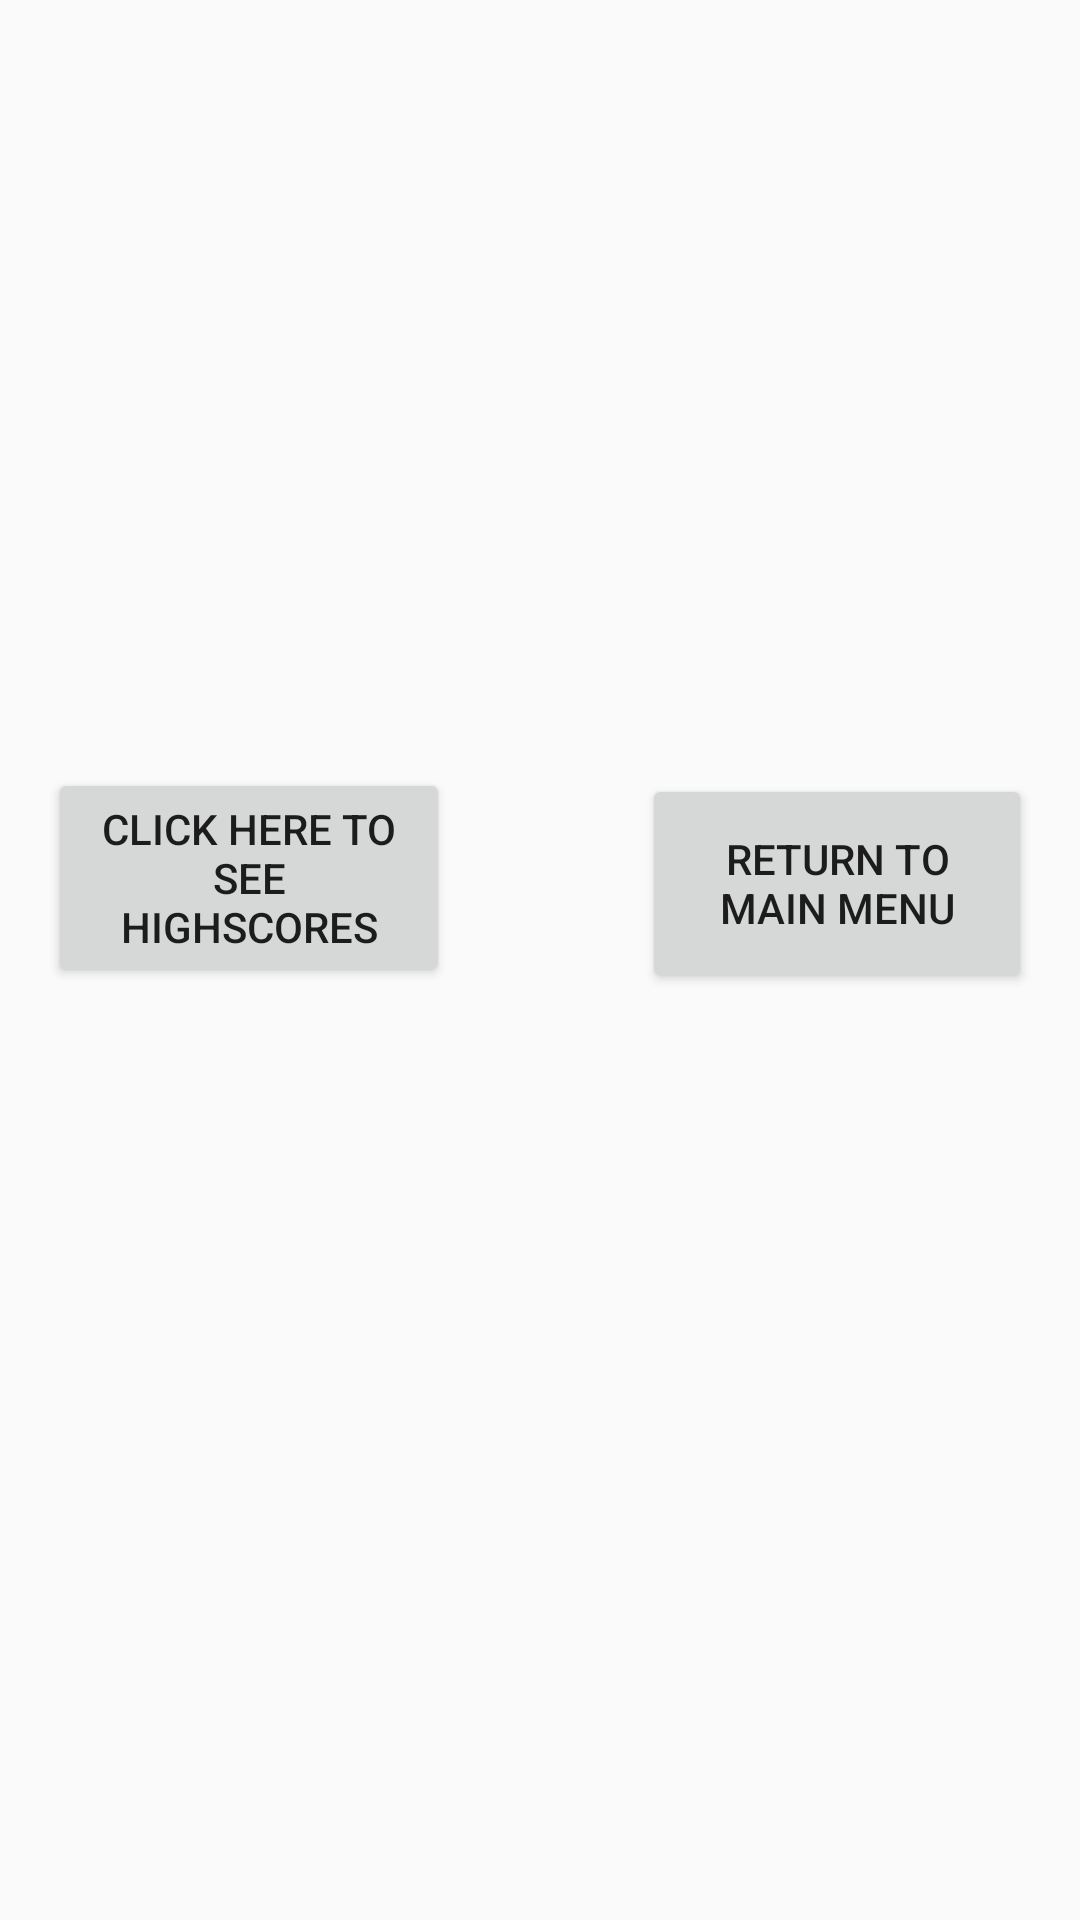

The Android layout XML behind this screen, and the referenced resources:
<!-- AndroidManifest.xml: application theme AppTheme -->
<!-- res/layout/finish_layout.xml -->
<?xml version="1.0" encoding="utf-8"?>
<androidx.constraintlayout.widget.ConstraintLayout xmlns:android="http://schemas.android.com/apk/res/android"
    xmlns:app="http://schemas.android.com/apk/res-auto"
    xmlns:tools="http://schemas.android.com/tools"
    android:layout_width="match_parent"
    android:layout_height="match_parent">

    <Button
        android:id="@+id/highscorefromgame"
        android:layout_width="134dp"
        android:layout_height="73dp"
        android:layout_marginStart="16dp"
        android:layout_marginTop="32dp"
        android:text="@string/finish_click_here_to_see_highscores"
        android:textSize="14sp"
        app:layout_constraintStart_toStartOf="parent"
        app:layout_constraintTop_toBottomOf="@+id/imageView16" />

    <Button
        android:id="@+id/backtomain"
        android:layout_width="130dp"
        android:layout_height="73dp"
        android:layout_marginTop="32dp"
        android:layout_marginEnd="16dp"
        android:text="@string/finish_return_to_main_menu"
        app:layout_constraintEnd_toEndOf="parent"
        app:layout_constraintTop_toBottomOf="@+id/imageView15" />

    <ImageView
        android:id="@+id/imageView15"
        android:layout_width="164dp"
        android:layout_height="194dp"
        android:layout_marginTop="32dp"
        android:layout_marginEnd="24dp"
        app:layout_constraintEnd_toEndOf="parent"
        app:layout_constraintTop_toTopOf="parent"
        app:srcCompat="@drawable/a3" />

    <ImageView
        android:id="@+id/imageView16"
        android:layout_width="167dp"
        android:layout_height="192dp"
        android:layout_marginStart="24dp"
        android:layout_marginTop="32dp"
        app:layout_constraintStart_toStartOf="parent"
        app:layout_constraintTop_toTopOf="parent"
        app:srcCompat="@drawable/a1" />
</androidx.constraintlayout.widget.ConstraintLayout>
<!-- resources referenced by this layout -->
<resources>
  <string name="finish_click_here_to_see_highscores">Click here to see highscores</string>
  <string name="finish_return_to_main_menu">Return to main menu</string>
  <style name="AppTheme" parent="Theme.AppCompat.Light.DarkActionBar">
          
          <item name="colorPrimary">@color/colorPrimary</item>
          <item name="colorPrimaryDark">@color/colorPrimaryDark</item>
          <item name="colorAccent">@color/colorAccent</item>
      </style>
  <!-- not gathered from this repository: default colours our renderer supplied (Android Studio template values) -->
  <color name="colorPrimary">#FF6200EE</color>
  <color name="colorPrimaryDark">#FF3700B3</color>
  <color name="colorAccent">#FF03DAC5</color>
</resources>
